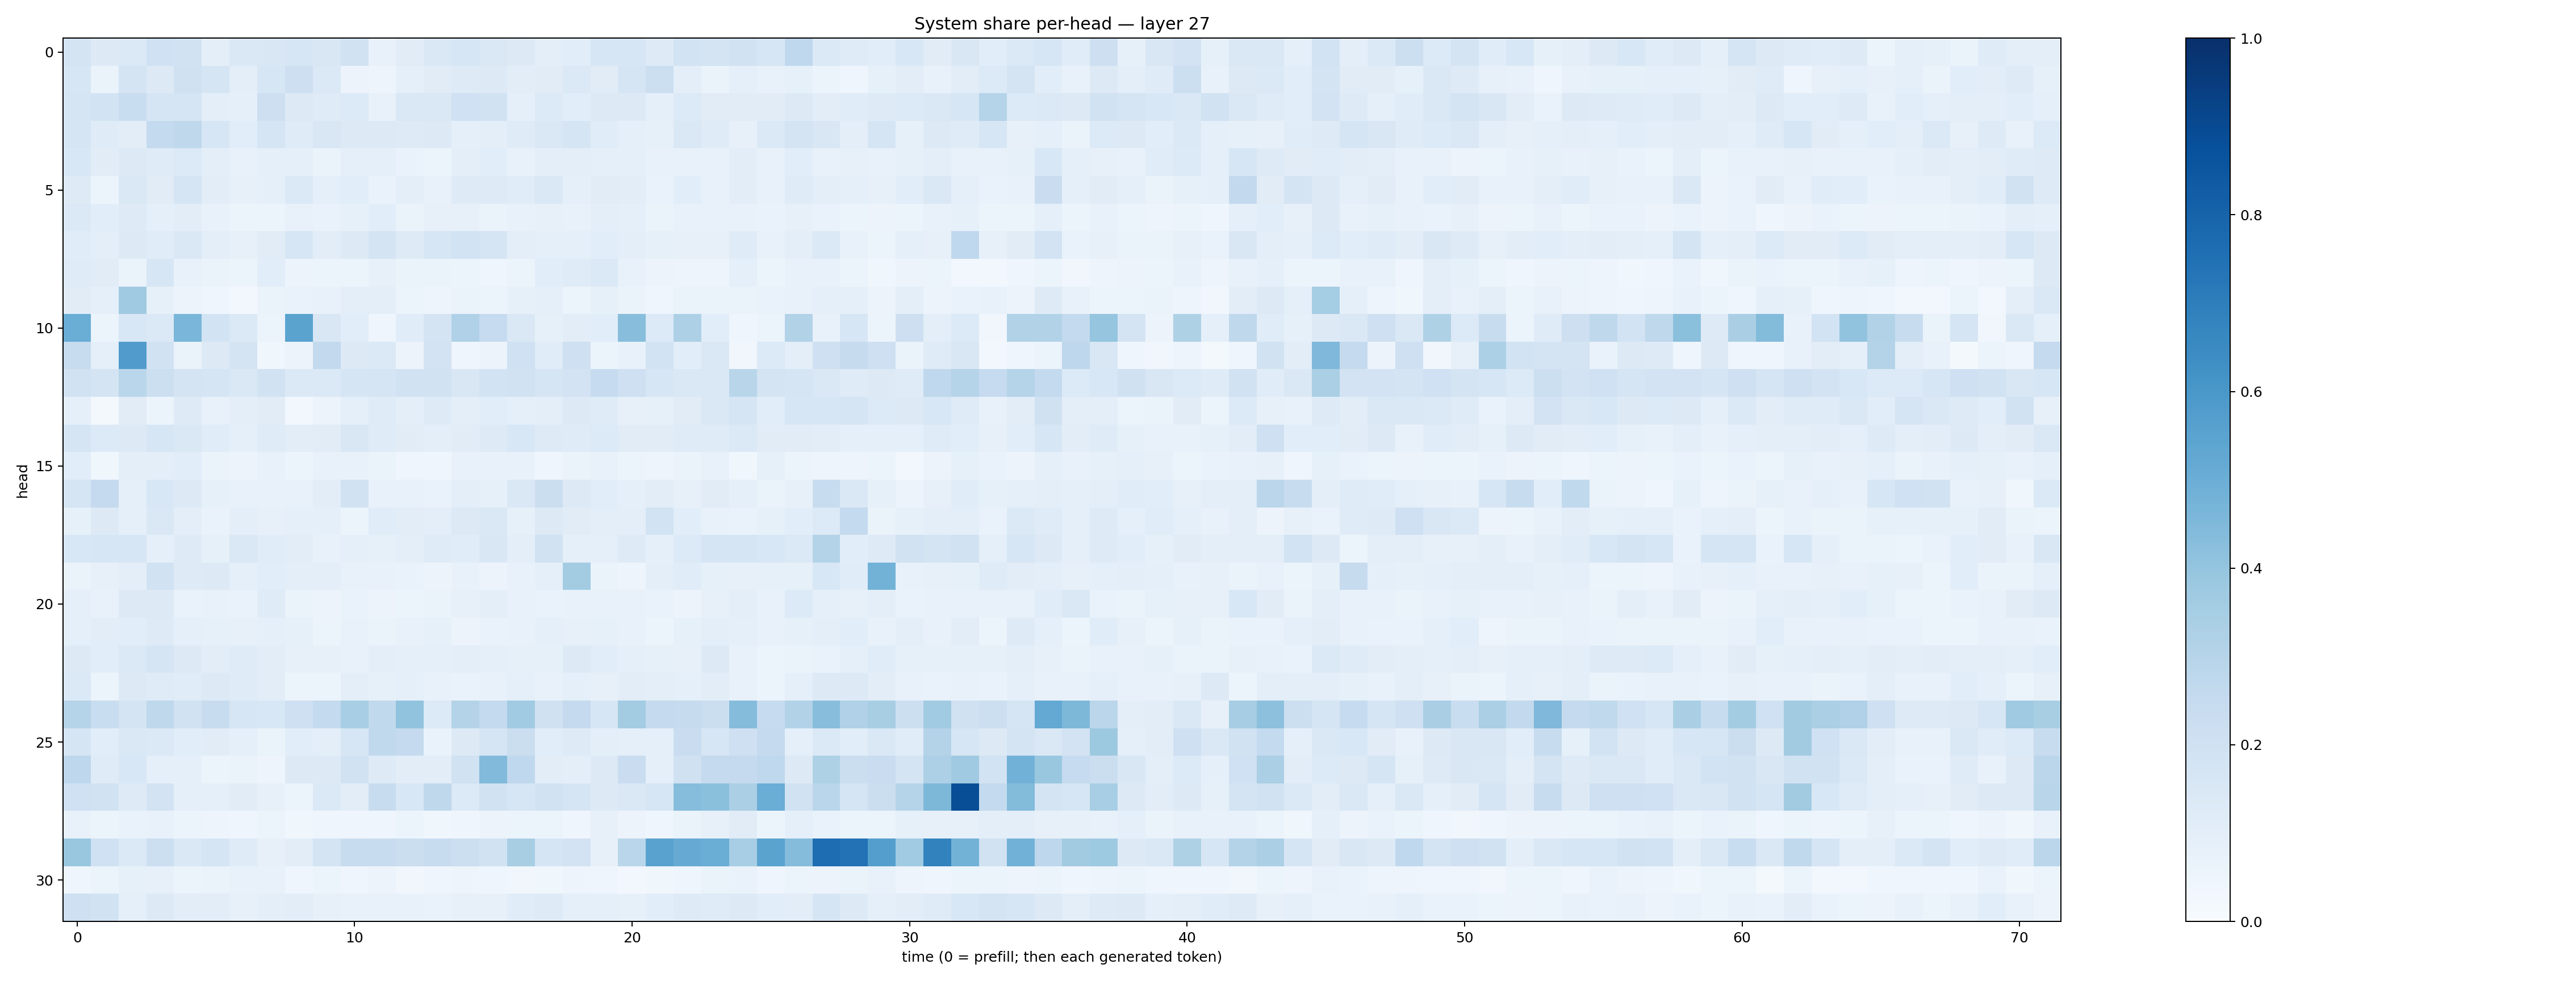

The file beside this chart, header and first rows:
0.17933369, 0.12706555, 0.14038022, 0.19943964, 0.19357853, 0.096699215, 0.14735211, 0.14887986, 0.15864705, 0.15121889, 0.18916121, 0.07289143, 0.11095866, 0.14115965, 0.15965162, 0.14652564, 0.13131689, 0.09849806, 0.10811372, 0.16360748, 0.15989938, 0.12367997, 0.18702698, 0.17887384
0.1569, 0.06556, 0.1777, 0.1303, 0.1978, 0.1684, 0.09835, 0.1578, 0.2116, 0.1404, 0.05744, 0.04736, 0.09116, 0.1132, 0.1245, 0.1257, 0.1032, 0.1132, 0.1374, 0.1132, 0.1657, 0.2163, 0.1007, 0.06376
0.1659, 0.1875, 0.2342, 0.1718, 0.1711, 0.09925, 0.09278, 0.2121, 0.1291, 0.1185, 0.1329, 0.07047, 0.1419, 0.1436, 0.2016, 0.1949, 0.09245, 0.1362, 0.1066, 0.1313, 0.1303, 0.08735, 0.135, 0.1118
0.1657, 0.1187, 0.1046, 0.2573, 0.2723, 0.1623, 0.1064, 0.1691, 0.1175, 0.1497, 0.1327, 0.1275, 0.123, 0.1258, 0.09099, 0.0994, 0.1206, 0.1437, 0.1716, 0.1171, 0.09013, 0.08448, 0.1411, 0.1203
0.1536, 0.1102, 0.1265, 0.1193, 0.1364, 0.09458, 0.07261, 0.08868, 0.08746, 0.06368, 0.09293, 0.09038, 0.06668, 0.05391, 0.1008, 0.1056, 0.07766, 0.09623, 0.09482, 0.08879, 0.08717, 0.07563, 0.07704, 0.07464
0.1241, 0.0526, 0.1439, 0.1111, 0.1645, 0.1035, 0.07932, 0.09143, 0.1394, 0.09062, 0.1069, 0.06902, 0.09409, 0.07072, 0.1214, 0.1236, 0.1149, 0.1459, 0.08764, 0.1102, 0.1052, 0.07017, 0.1081, 0.07729
0.1388, 0.1057, 0.1228, 0.09009, 0.1053, 0.07454, 0.05937, 0.05467, 0.07051, 0.06854, 0.08461, 0.1091, 0.06542, 0.08031, 0.07903, 0.06457, 0.07284, 0.07862, 0.07254, 0.09845, 0.09059, 0.06313, 0.07258, 0.07322
0.1168, 0.09921, 0.127, 0.1157, 0.1434, 0.09891, 0.07846, 0.1113, 0.1623, 0.1017, 0.1299, 0.1727, 0.1226, 0.1616, 0.1848, 0.1667, 0.1008, 0.09121, 0.08652, 0.1085, 0.09833, 0.08508, 0.07887, 0.08098
0.1183, 0.1096, 0.06425, 0.1582, 0.07362, 0.06319, 0.05317, 0.1083, 0.05601, 0.05269, 0.06185, 0.08062, 0.06447, 0.06383, 0.05865, 0.04465, 0.06052, 0.1062, 0.1205, 0.1399, 0.07538, 0.05537, 0.04966, 0.04997
0.1107, 0.09284, 0.3685, 0.08214, 0.05623, 0.04208, 0.02465, 0.0657, 0.06868, 0.07318, 0.09436, 0.09577, 0.0616, 0.04867, 0.0643, 0.06022, 0.08335, 0.09243, 0.06119, 0.08296, 0.0629, 0.04426, 0.0635, 0.06328
0.5011, 0.05864, 0.1537, 0.1406, 0.4648, 0.1846, 0.1392, 0.06008, 0.5479, 0.1516, 0.1072, 0.04449, 0.1161, 0.1739, 0.3167, 0.2486, 0.1482, 0.08225, 0.1034, 0.1093, 0.4258, 0.1334, 0.3248, 0.1084
0.2354, 0.08963, 0.5796, 0.189, 0.06598, 0.1316, 0.174, 0.0374, 0.05685, 0.2587, 0.1281, 0.1378, 0.0569, 0.1823, 0.0416, 0.058, 0.2015, 0.1168, 0.2089, 0.0546, 0.07376, 0.1868, 0.1093, 0.1441
0.1921, 0.1797, 0.2875, 0.2152, 0.176, 0.171, 0.1433, 0.1903, 0.1403, 0.1399, 0.1717, 0.1682, 0.1941, 0.1876, 0.1513, 0.1868, 0.1877, 0.1642, 0.183, 0.2465, 0.2101, 0.1602, 0.148, 0.1448
0.08978, 0.01755, 0.1117, 0.05121, 0.1222, 0.07438, 0.09623, 0.1126, 0.02465, 0.05792, 0.08851, 0.1188, 0.09985, 0.1239, 0.1013, 0.1075, 0.09321, 0.09423, 0.1264, 0.1203, 0.07945, 0.08591, 0.113, 0.1418
0.1684, 0.1356, 0.1262, 0.1631, 0.1456, 0.116, 0.08618, 0.1173, 0.1044, 0.1098, 0.1491, 0.119, 0.112, 0.09423, 0.1097, 0.1212, 0.1537, 0.1211, 0.1176, 0.1367, 0.1103, 0.1095, 0.1181, 0.1186
0.106, 0.0386, 0.09848, 0.101, 0.1083, 0.06499, 0.05609, 0.07592, 0.05963, 0.07144, 0.07371, 0.06289, 0.0446, 0.04145, 0.07251, 0.07144, 0.07702, 0.04105, 0.06444, 0.0745, 0.05263, 0.05036, 0.06311, 0.07383
0.1706, 0.2526, 0.09058, 0.1552, 0.1281, 0.08335, 0.07078, 0.07356, 0.07137, 0.105, 0.1907, 0.07335, 0.0761, 0.06937, 0.09794, 0.08519, 0.1471, 0.2261, 0.1324, 0.1066, 0.087, 0.1042, 0.07979, 0.1132
0.08486, 0.1303, 0.09066, 0.1448, 0.09617, 0.07004, 0.09522, 0.07932, 0.09373, 0.08674, 0.06234, 0.1153, 0.1022, 0.0941, 0.1323, 0.1469, 0.08498, 0.1255, 0.1127, 0.1009, 0.09475, 0.1846, 0.1088, 0.07605
0.1534, 0.16, 0.1567, 0.092, 0.1225, 0.08498, 0.1413, 0.1153, 0.1049, 0.07473, 0.08781, 0.08484, 0.1011, 0.1192, 0.1151, 0.1489, 0.09827, 0.1932, 0.09176, 0.08896, 0.1242, 0.09021, 0.1349, 0.1662
0.06361, 0.08132, 0.09652, 0.1891, 0.1238, 0.1275, 0.09182, 0.1073, 0.09923, 0.09801, 0.07481, 0.07407, 0.06796, 0.05699, 0.07072, 0.0547, 0.07369, 0.08884, 0.3579, 0.06488, 0.0492, 0.09541, 0.1171, 0.08243
0.0916, 0.07669, 0.1319, 0.1286, 0.0676, 0.0723, 0.0669, 0.1182, 0.06257, 0.05584, 0.06831, 0.05844, 0.06195, 0.06543, 0.07922, 0.09884, 0.07551, 0.06771, 0.0771, 0.0773, 0.07724, 0.06842, 0.05672, 0.08022
0.09244, 0.1035, 0.1067, 0.1234, 0.08959, 0.08482, 0.08167, 0.08644, 0.08513, 0.06029, 0.07506, 0.06317, 0.07272, 0.08441, 0.05679, 0.06764, 0.07551, 0.08993, 0.07829, 0.08235, 0.07227, 0.05973, 0.08583, 0.1015
0.1291, 0.1058, 0.1393, 0.1694, 0.1287, 0.1045, 0.1175, 0.1042, 0.07828, 0.0794, 0.07056, 0.09834, 0.08882, 0.09278, 0.09836, 0.09309, 0.08311, 0.08408, 0.1274, 0.1059, 0.09145, 0.0858, 0.07879, 0.1283
0.1396, 0.06041, 0.1266, 0.1188, 0.1153, 0.1284, 0.1195, 0.1023, 0.05372, 0.05116, 0.09702, 0.08344, 0.08676, 0.07111, 0.06884, 0.072, 0.09053, 0.07289, 0.09248, 0.08124, 0.1049, 0.0996, 0.092, 0.1022
0.2997, 0.2311, 0.1758, 0.2728, 0.1924, 0.2378, 0.1626, 0.1528, 0.2041, 0.2558, 0.3448, 0.2633, 0.4051, 0.1357, 0.3062, 0.2556, 0.3659, 0.1961, 0.2507, 0.1586, 0.3588, 0.2502, 0.2429, 0.2251
0.1645, 0.1062, 0.1459, 0.1405, 0.107, 0.111, 0.09321, 0.06292, 0.1078, 0.09739, 0.1614, 0.2655, 0.25, 0.06671, 0.1276, 0.1658, 0.2232, 0.1084, 0.1249, 0.09806, 0.09243, 0.09051, 0.2273, 0.1633
0.2763, 0.118, 0.1534, 0.09293, 0.09208, 0.06082, 0.06622, 0.047, 0.1267, 0.1306, 0.1913, 0.1248, 0.105, 0.1021, 0.1909, 0.4435, 0.2681, 0.1041, 0.09424, 0.1323, 0.2288, 0.0899, 0.1962, 0.2513
0.2017, 0.1908, 0.1248, 0.1833, 0.0884, 0.08699, 0.1105, 0.0812, 0.06028, 0.1369, 0.1051, 0.2362, 0.1544, 0.2711, 0.135, 0.1946, 0.1591, 0.1949, 0.167, 0.126, 0.1455, 0.1629, 0.4297, 0.4215
0.07483, 0.05083, 0.06917, 0.0732, 0.05884, 0.04912, 0.04574, 0.06013, 0.03605, 0.04582, 0.04003, 0.04686, 0.05463, 0.03595, 0.04253, 0.0579, 0.05901, 0.05351, 0.03951, 0.08035, 0.05678, 0.0434, 0.06294, 0.07887
0.3901, 0.2029, 0.1372, 0.218, 0.1448, 0.1693, 0.1178, 0.07875, 0.105, 0.1719, 0.2408, 0.2413, 0.2188, 0.2375, 0.216, 0.1922, 0.342, 0.1711, 0.1823, 0.07986, 0.2862, 0.5513, 0.5136, 0.503
0.04074, 0.06018, 0.08579, 0.07961, 0.06199, 0.06392, 0.07373, 0.0747, 0.04457, 0.05298, 0.03982, 0.05591, 0.03482, 0.03992, 0.04746, 0.04322, 0.03443, 0.03902, 0.04765, 0.04463, 0.02611, 0.03793, 0.04233, 0.0641
0.2049, 0.1903, 0.08824, 0.1296, 0.1049, 0.1024, 0.08167, 0.1001, 0.103, 0.07832, 0.07614, 0.07507, 0.07811, 0.06755, 0.08183, 0.07846, 0.1159, 0.1247, 0.09232, 0.08843, 0.08336, 0.1055, 0.1245, 0.1208
